Run: headless pygame with SDL's dummy video driver; simulated clock (each Clock.tick advances the game by its frame time, no real sleeping); random seed 0; keys injected as events and as key.get_pressed() state; no mouse input.
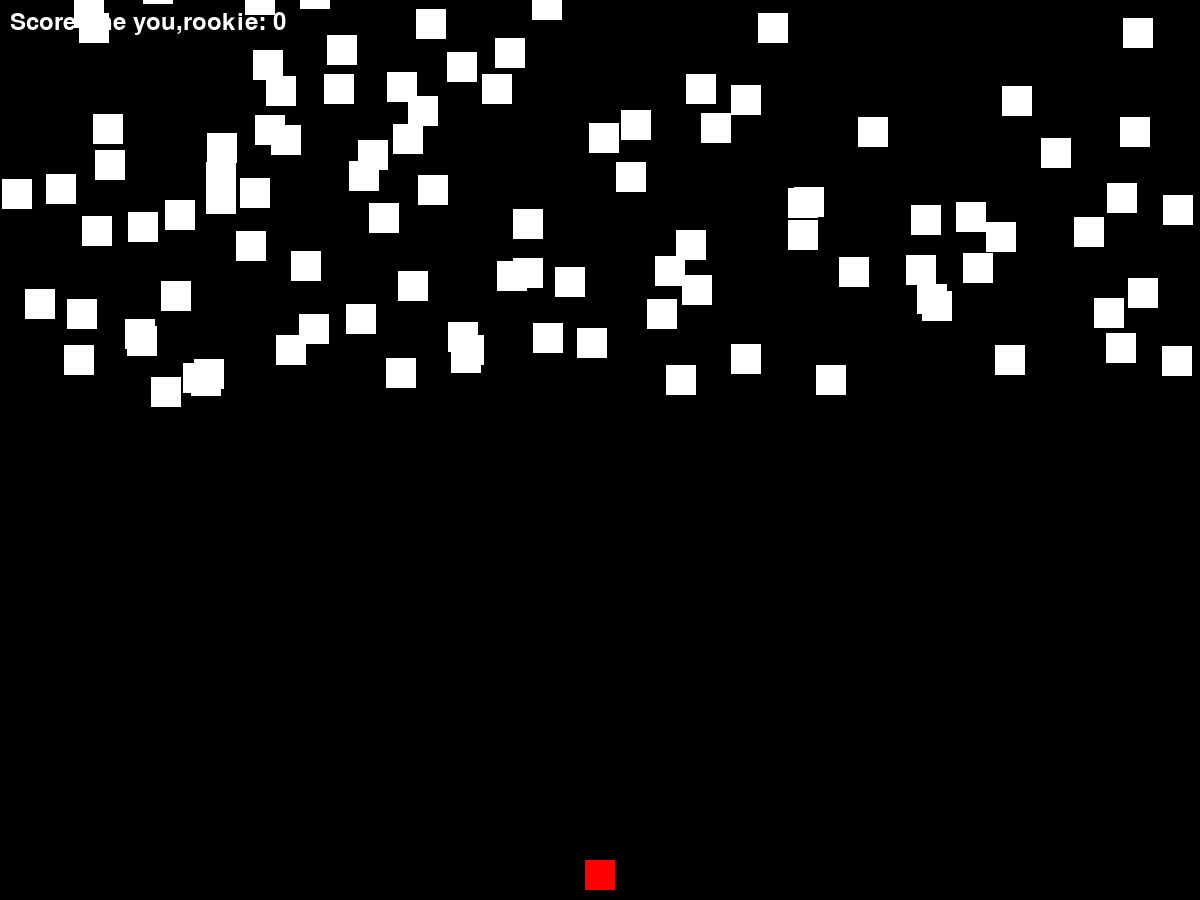
Frame 1 of 2 · flips 1–60 · no input
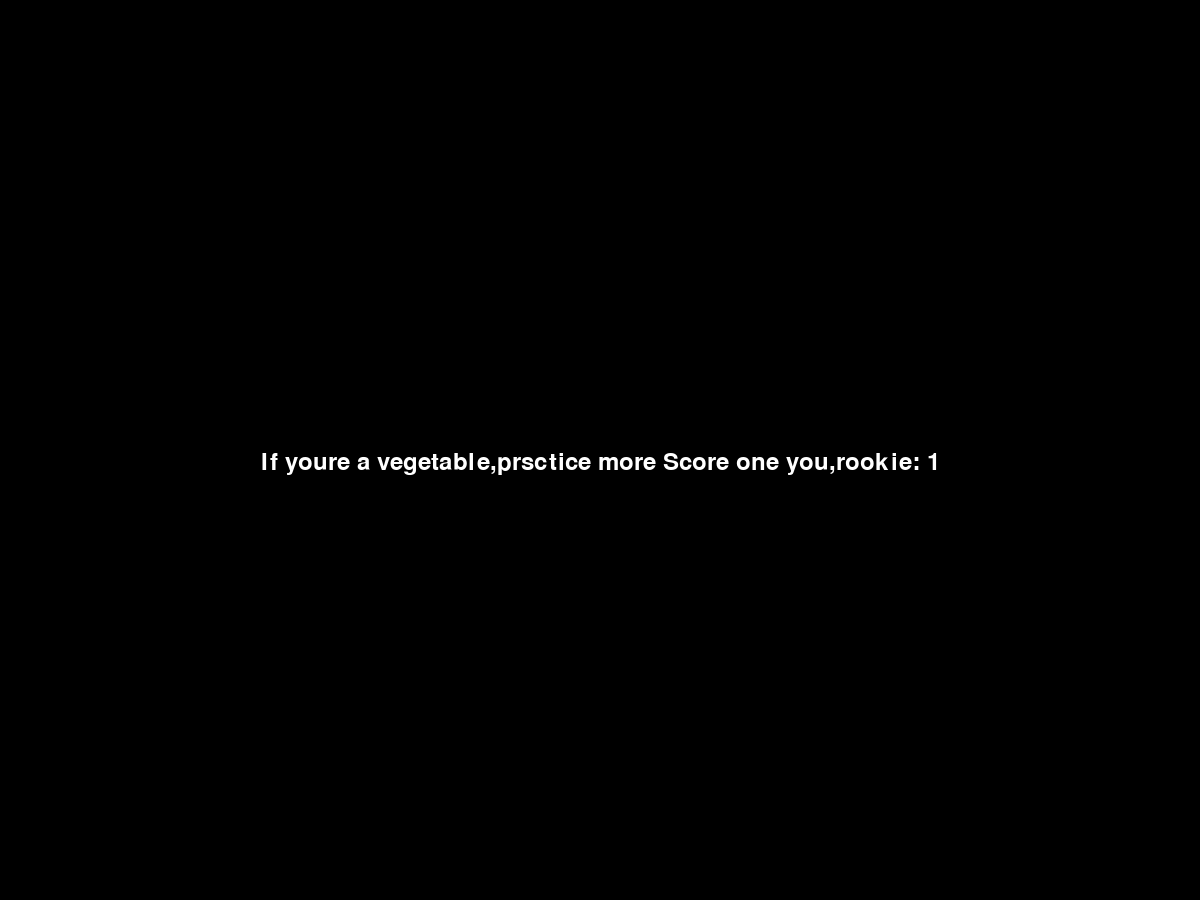
Frame 2 of 2 · flips 61–180 · tapped SPACE, RETURN · held RIGHT (→), D (game ended)

The pygame program that drew these frames:

import pygame
import random

pygame.init()

WINDOW_WIDTH = 1200
WINDOW_HEIGHT = 900

WHITE = (255, 255, 255)
BLACK = (0, 0, 0)
RED = (255, 0, 0)

window = pygame.display.set_mode((WINDOW_WIDTH, WINDOW_HEIGHT))
pygame.display.set_caption("Thunder Fighter")

score = 0
font = pygame.font.SysFont(None, 36)

class Player(pygame.sprite.Sprite):
    def __init__(self):
        super().__init__()
        self.image = pygame.Surface((30, 30))
        self.image.fill(RED)
        self.rect = self.image.get_rect()
        self.rect.centerx = WINDOW_WIDTH // 2
        self.rect.bottom = WINDOW_HEIGHT - 10
        self.speed_x = 0

    def update(self):
        self.speed_x = 0
        keys = pygame.key.get_pressed()
        if keys[pygame.K_LEFT]:
            self.speed_x = -5
        if keys[pygame.K_RIGHT]:
            self.speed_x = 5
        self.rect.x += self.speed_x
        if self.rect.left < 0:
            self.rect.left = 0
        if self.rect.right > WINDOW_WIDTH:
            self.rect.right = WINDOW_WIDTH

    def shoot(self):
        bullet = Bullet(self.rect.centerx, self.rect.top)
        all_sprites.add(bullet)
        bullets.add(bullet)


class Enemy(pygame.sprite.Sprite):
    def __init__(self):
        super().__init__()
        self.image = pygame.Surface((30, 30))
        self.image.fill(WHITE)
        self.rect = self.image.get_rect()
        self.rect.x = random.randrange(WINDOW_WIDTH - self.rect.width)
        self.rect.y = random.randrange(-100, -40)
        self.speed_y = random.randrange(1, 8)

    def update(self):
        self.rect.y += self.speed_y
        if self.rect.top > WINDOW_HEIGHT + 10:
            self.rect.x = random.randrange(WINDOW_WIDTH - self.rect.width)
            self.rect.y = random.randrange(-100, -40)
            self.speed_y = random.randrange(1, 8)


class Bullet(pygame.sprite.Sprite):
    def __init__(self, x, y):
        super().__init__()
        self.image = pygame.Surface((10, 30))
        self.image.fill(WHITE)
        self.rect = self.image.get_rect()
        self.rect.centerx = x
        self.rect.bottom = y
        self.speed_y = -10

    def update(self):
        self.rect.y += self.speed_y
        if self.rect.bottom < 0:
            self.kill()


all_sprites = pygame.sprite.Group()
enemies = pygame.sprite.Group()
bullets = pygame.sprite.Group()

player = Player()
all_sprites.add(player)

for _ in range(100):
    enemy = Enemy()
    all_sprites.add(enemy)
    enemies.add(enemy)

running = True
clock = pygame.time.Clock()
while running:
    clock.tick(70)

    for event in pygame.event.get():
        if event.type == pygame.QUIT:
            running = False
        elif event.type == pygame.KEYDOWN:
            if event.key == pygame.K_SPACE:
                player.shoot()


    all_sprites.update()

    hits = pygame.sprite.groupcollide(enemies, bullets, True, True)
    for hit in hits:
        score += 1
        enemy = Enemy()
        all_sprites.add(enemy)
        enemies.add(enemy)

    hits = pygame.sprite.spritecollide(player, enemies, False)
    if hits:
        running = False


    window.fill(BLACK)
    all_sprites.draw(window)
    score_text = font.render("Score one you,rookie: " + str(score), True, WHITE)
    window.blit(score_text, (10, 10))
    pygame.display.flip()

window.fill(BLACK)
final_score_text = font.render("If youre a vegetable,prsctice more Score one you,rookie: " + str(score), True, WHITE)
window.blit(final_score_text, (WINDOW_WIDTH // 2 - final_score_text.get_width() // 2, WINDOW_HEIGHT // 2))
pygame.display.flip()
pygame.time.wait(3000)

pygame.quit()
